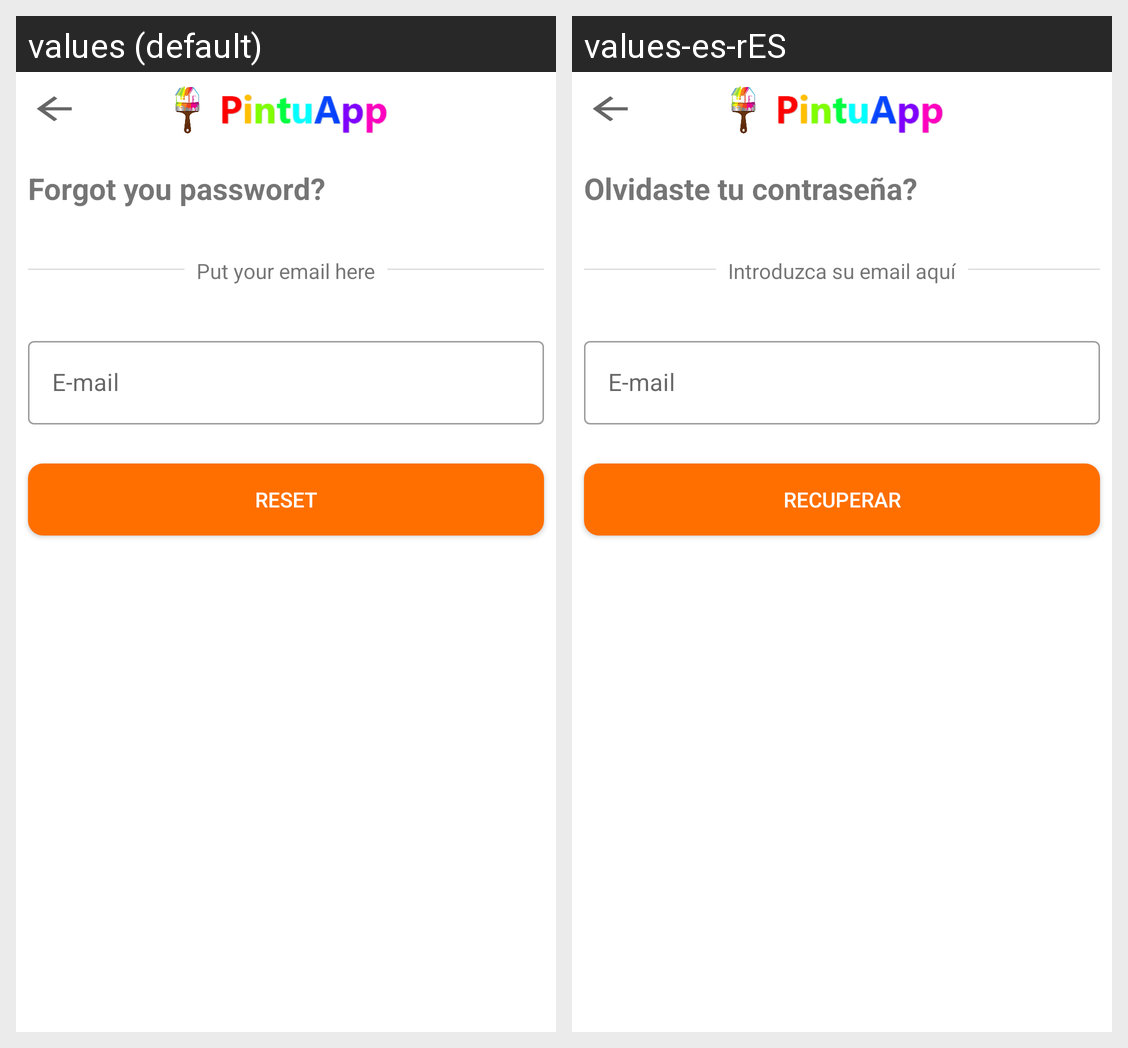

The Android screen above is rendered under two locales of the same app. Produce the string resources it draws, with the default and per-locale values.
Android screen res/layout/activity_forgot_password.xml rendered under 2 locales, left to right: values (default), values-es-rES. Device: Nexus 5 (rendered at 1080×1920; each locale shown at half size, 540×960, under a caption strip naming it); theme Theme.PintuApp.
Strings drawn on this screen, with the default value and each locale's value (text and hints the layout hard-codes, and strings that could not be matched under every locale, appear in the picture but are not listed):

reset_password
  values: Reset
  values-es-rES: Recuperar

forgot_password
  values: Forgot you password?
  values-es-rES: Olvidaste tu contraseña?

put_email
  values: Put your email here
  values-es-rES: Introduzca su email aquí
